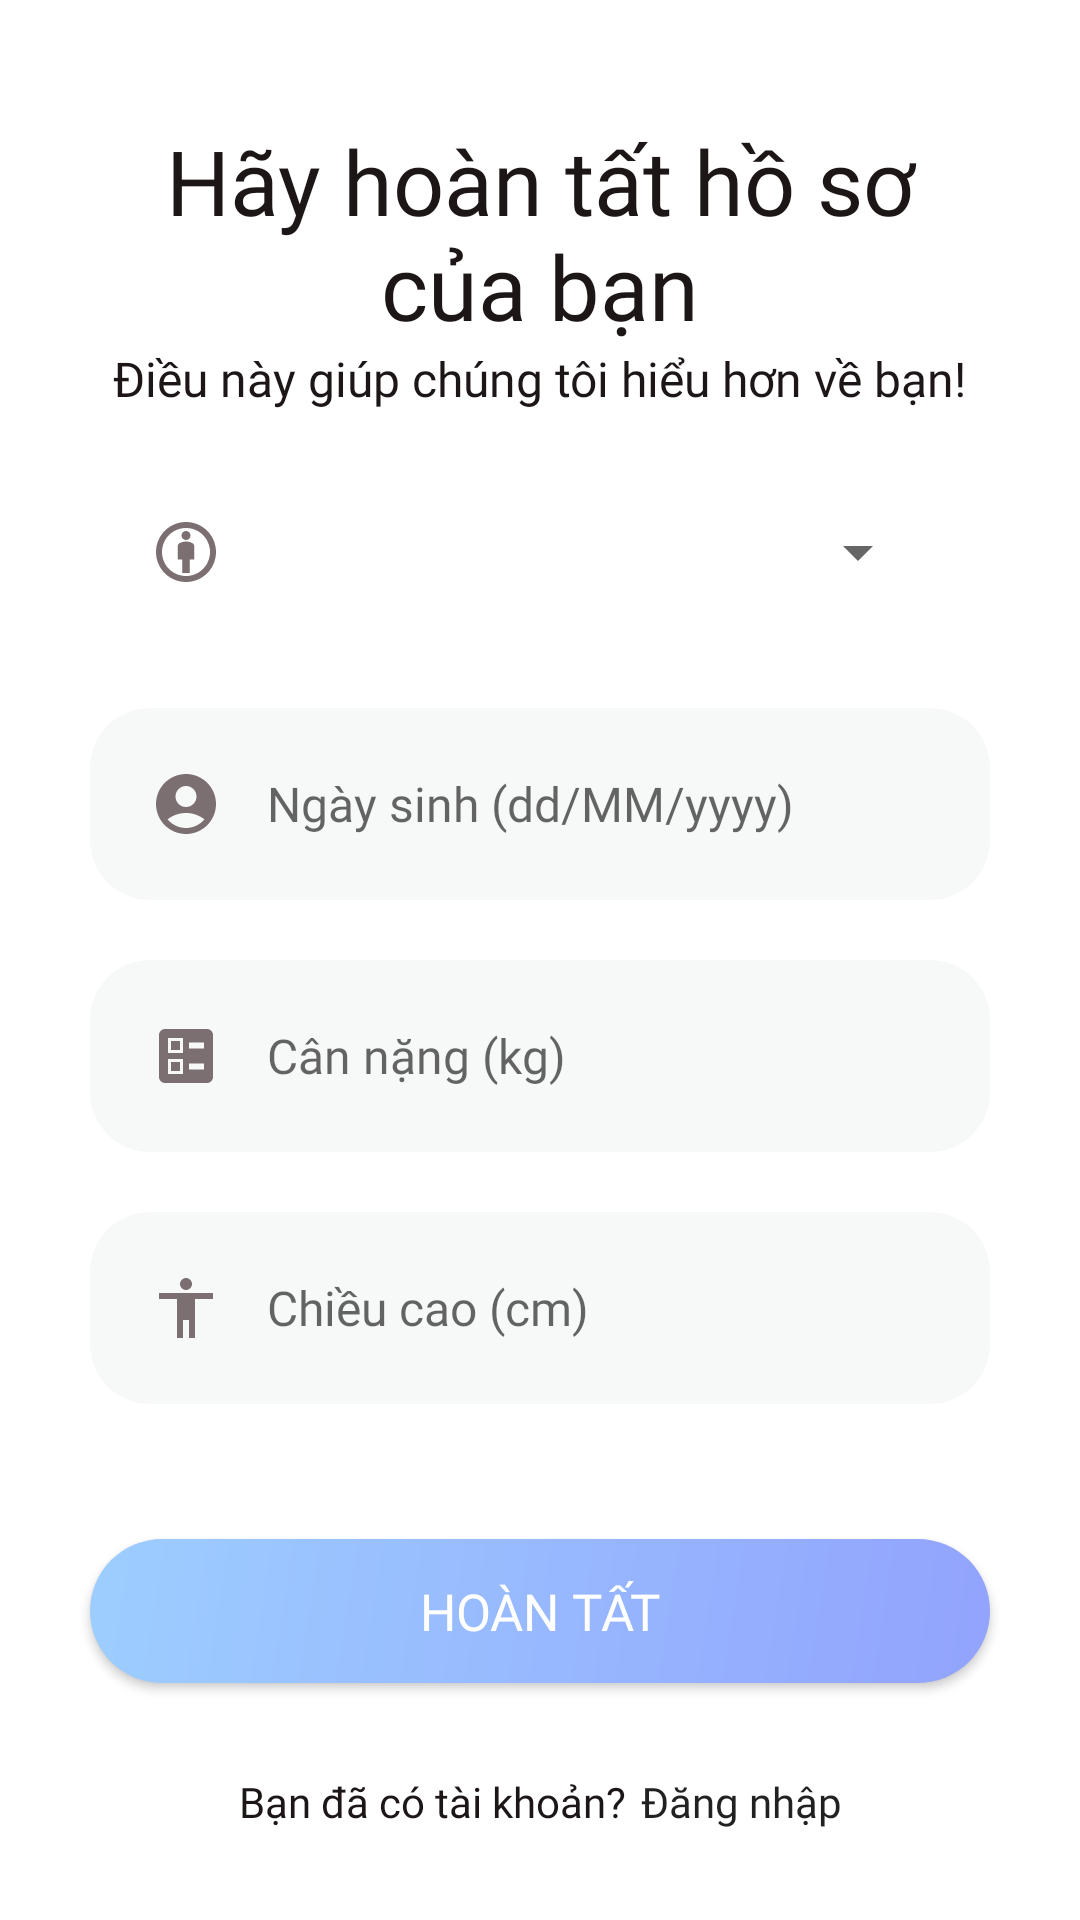

The Android layout XML behind this screen, and the referenced resources:
<!-- AndroidManifest.xml: application theme Theme.EasyHealthy -->
<!-- res/layout/activity_complete_profile.xml -->
<?xml version="1.0" encoding="utf-8"?>
<androidx.constraintlayout.widget.ConstraintLayout xmlns:android="http://schemas.android.com/apk/res/android"
    xmlns:app="http://schemas.android.com/apk/res-auto"
    xmlns:tools="http://schemas.android.com/tools"
    android:layout_width="match_parent"
    android:layout_height="match_parent"
    tools:context=".ui.logIn_signUp.LogInActivity">

    <LinearLayout
        android:id="@+id/linearLayout2"
        android:layout_width="match_parent"
        android:layout_height="wrap_content"
        android:gravity="center"
        android:orientation="vertical"
        android:layout_margin="30dp"
        app:layout_constraintEnd_toEndOf="parent"
        app:layout_constraintStart_toStartOf="parent"
        app:layout_constraintTop_toTopOf="parent">

        <TextView
            android:id="@+id/textView6"
            android:layout_width="wrap_content"
            android:layout_height="wrap_content"
            android:text="Hãy hoàn tất hồ sơ của bạn"
            android:layout_marginTop="10dp"
            android:textAlignment="center"
            style="@style/app_name_1"/>

        <TextView
            android:id="@+id/textView5"
            android:layout_width="wrap_content"
            android:layout_height="wrap_content"
            android:text="Điều này giúp chúng tôi hiểu hơn về bạn!"
            style="@style/large_text"/>

    </LinearLayout>

    <LinearLayout
        android:id="@+id/linearLayout3"
        android:layout_width="match_parent"
        android:layout_height="wrap_content"
        android:layout_margin="30dp"
        android:orientation="vertical"
        app:layout_constraintBottom_toTopOf="@+id/constraintLayout2"
        app:layout_constraintEnd_toEndOf="parent"
        app:layout_constraintStart_toStartOf="parent"
        app:layout_constraintTop_toBottomOf="@+id/linearLayout2">

        <androidx.constraintlayout.widget.ConstraintLayout
            android:layout_width="match_parent"
            android:layout_height="wrap_content"
            android:padding="20dp"
            >

            
            <ImageView
                android:id="@+id/iconImageView"
                android:layout_width="wrap_content"
                android:layout_height="wrap_content"
                android:src="@drawable/ic_gender_24"
                app:layout_constraintStart_toStartOf="parent"
                app:layout_constraintTop_toTopOf="parent"
                app:layout_constraintBottom_toBottomOf="parent"/>

            
            <Spinner
                android:id="@+id/spn_gender"
                android:layout_width="0dp"
                android:layout_height="wrap_content"
                app:layout_constraintStart_toEndOf="@+id/iconImageView"
                app:layout_constraintEnd_toEndOf="parent"
                app:layout_constraintTop_toTopOf="parent"
                app:layout_constraintBottom_toBottomOf="parent"
                android:layout_marginStart="15dp"/>
        </androidx.constraintlayout.widget.ConstraintLayout>

        <EditText
            android:id="@+id/et_DoB"
            style="@style/grey_text"
            android:layout_width="match_parent"
            android:layout_height="wrap_content"
            android:layout_marginTop="20dp"
            android:background="@drawable/background_rounded_gray"
            android:drawableLeft="@drawable/ic_account_circle_24"
            android:drawablePadding="15dp"
            android:ems="10"
            android:hint="Ngày sinh (dd/MM/yyyy)"
            android:padding="20dp" />

        <EditText
            android:id="@+id/et_weight"
            style="@style/grey_text"
            android:layout_width="match_parent"
            android:layout_height="wrap_content"
            android:layout_marginTop="20dp"
            android:background="@drawable/background_rounded_gray"
            android:drawableLeft="@drawable/ic_scale_24"
            android:drawablePadding="15dp"
            android:ems="10"
            android:hint="Cân nặng (kg)"
            android:padding="20dp" />

        <EditText
            android:id="@+id/et_height"
            style="@style/grey_text"
            android:layout_width="match_parent"
            android:layout_height="wrap_content"
            android:layout_marginTop="20dp"
            android:background="@drawable/background_rounded_gray"
            android:drawableLeft="@drawable/ic_height_24"
            android:drawablePadding="15dp"
            android:ems="10"
            android:hint="Chiều cao (cm)"
            android:padding="20dp" />

    </LinearLayout>

    <androidx.constraintlayout.widget.ConstraintLayout
        android:id="@+id/constraintLayout2"
        android:layout_width="match_parent"
        android:layout_height="wrap_content"
        app:layout_constraintBottom_toBottomOf="parent"
        app:layout_constraintEnd_toEndOf="parent"
        app:layout_constraintHorizontal_bias="0.0"
        app:layout_constraintStart_toStartOf="parent">

        <androidx.appcompat.widget.AppCompatButton
            android:id="@+id/btn_finish"
            style="@style/heading2"
            android:layout_width="match_parent"
            android:layout_height="wrap_content"
            android:layout_margin="30dp"
            android:background="@drawable/button_gradient_rounded_login"
            android:gravity="center_vertical|center_horizontal"
            android:paddingHorizontal="100dp"
            android:paddingVertical="10dp"
            android:text="Hoàn tất"
            android:textColor="@color/white"
            android:textSize="17sp"
            app:layout_constraintEnd_toEndOf="parent"
            app:layout_constraintStart_toStartOf="parent"
            app:layout_constraintTop_toTopOf="parent" />

        <TextView
            android:id="@+id/textView7"
            android:layout_width="wrap_content"
            android:layout_height="wrap_content"
            android:layout_marginVertical="30dp"
            android:text="Bạn đã có tài khoản?"
            app:layout_constraintBottom_toBottomOf="parent"
            app:layout_constraintEnd_toStartOf="@+id/tv_signup"
            app:layout_constraintHorizontal_chainStyle="packed"
            app:layout_constraintStart_toStartOf="parent"
            app:layout_constraintTop_toBottomOf="@+id/btn_finish"
            style="@style/medium_text"/>

        <TextView
            android:id="@+id/tv_signup"
            style="@style/pink_purle_medium_bold_text"
            android:layout_width="wrap_content"
            android:layout_height="wrap_content"
            android:layout_marginStart="5dp"
            android:text="Đăng nhập"
            android:textColor="@color/pink_purple"
            app:layout_constraintBottom_toBottomOf="@+id/textView7"
            app:layout_constraintEnd_toEndOf="parent"
            app:layout_constraintStart_toEndOf="@id/textView7"
            app:layout_constraintTop_toTopOf="@+id/textView7" />
    </androidx.constraintlayout.widget.ConstraintLayout>

</androidx.constraintlayout.widget.ConstraintLayout>
<!-- resources referenced by this layout -->
<resources>
  <color name="white">#FFFFFFFF</color>
  <!-- drawable background_rounded_gray (drawable) -->
  <?xml version="1.0" encoding="utf-8"?>
  <shape xmlns:android="http://schemas.android.com/apk/res/android">
      <solid android:color="#f7f8f8" />
      <corners android:radius="20dp" /> 
  </shape>
  <!-- drawable button_gradient_rounded_login (drawable) -->
  <?xml version="1.0" encoding="utf-8"?>
  <shape xmlns:android="http://schemas.android.com/apk/res/android">
      <corners android:radius="24dp" />
      <gradient
          android:angle="135"
          android:endColor="#9DCEFF"
          android:startColor="#92A3FD"
          android:type="linear" />
  </shape>
  <!-- drawable ic_height_24 (drawable) -->
  <vector android:height="24dp" android:tint="#7B6F72"
      android:viewportHeight="24" android:viewportWidth="24"
      android:width="24dp" xmlns:android="http://schemas.android.com/apk/res/android">
      <path android:fillColor="@android:color/white" android:pathData="M12,2c1.1,0 2,0.9 2,2s-0.9,2 -2,2 -2,-0.9 -2,-2 0.9,-2 2,-2zM21,9h-6v13h-2v-6h-2v6L9,22L9,9L3,9L3,7h18v2z"/>
  </vector>
  <!-- drawable ic_scale_24 (drawable) -->
  <vector android:height="24dp" android:tint="#7B6F72"
      android:viewportHeight="24" android:viewportWidth="24"
      android:width="24dp" xmlns:android="http://schemas.android.com/apk/res/android">
      <path android:fillColor="@android:color/white"
          android:fillType="evenOdd" android:pathData="M13,9.5h5v-2h-5V9.5zM13,16.5h5v-2h-5V16.5zM19,21H5c-1.1,0 -2,-0.9 -2,-2V5c0,-1.1 0.9,-2 2,-2h14c1.1,0 2,0.9 2,2v14C21,20.1 20.1,21 19,21zM6,11h5V6H6V11zM7,7h3v3H7V7zM6,18h5v-5H6V18zM7,14h3v3H7V14z"/>
  </vector>
  <style name="app_name_1" parent="TextAppearance.AppCompat">
          <item name="android:fontFamily">@font/roboto_bold</item>
          <item name="android:textSize">30sp</item>
          <item name="android:textColor">@color/black</item>
      </style>
  <style name="grey_text" parent="TextAppearance.AppCompat">
          <item name="android:fontFamily">@font/roboto</item>
          <item name="android:textSize">16sp</item>
          <item name="android:textColor">@color/gray_100</item>
      </style>
  <style name="heading2" parent="TextAppearance.AppCompat">
          <item name="android:fontFamily">@font/roboto_bold</item>
          <item name="android:textSize">20sp</item>
          <item name="android:textColor">@color/black</item>
      </style>
  <style name="large_text" parent="TextAppearance.AppCompat">
          <item name="android:fontFamily">@font/roboto</item>
          <item name="android:textSize">16sp</item>
          <item name="android:textColor">@color/black</item>
      </style>
  <style name="medium_text" parent="TextAppearance.AppCompat">
          <item name="android:fontFamily">@font/roboto</item>
          <item name="android:textSize">14sp</item>
          <item name="android:textColor">@color/black</item>
      </style>
  <style name="pink_purle_medium_bold_text" parent="TextAppearance.AppCompat">
          <item name="android:fontFamily">@font/roboto_bold</item>
          <item name="android:textSize">14sp</item>
          <item name="android:textColor">@color/gray_100</item>
      </style>
  <style name="Theme.EasyHealthy" parent="Theme.MaterialComponents.DayNight.NoActionBar">
          
          <item name="colorPrimary">@color/purple_500</item>
          <item name="colorPrimaryVariant">@color/purple_700</item>
          <item name="colorOnPrimary">@color/white</item>
          
          <item name="colorSecondary">@color/teal_200</item>
          <item name="colorSecondaryVariant">@color/teal_700</item>
          <item name="colorOnSecondary">@color/black</item>
          
          <item name="android:statusBarColor">?attr/colorPrimaryVariant</item>
          
      </style>
  <color name="black">#1D1617</color>
  <color name="purple_500">#FF6200EE</color>
  <color name="purple_700">#FF3700B3</color>
  <color name="teal_200">#FF03DAC5</color>
  <color name="teal_700">#FF018786</color>
</resources>
